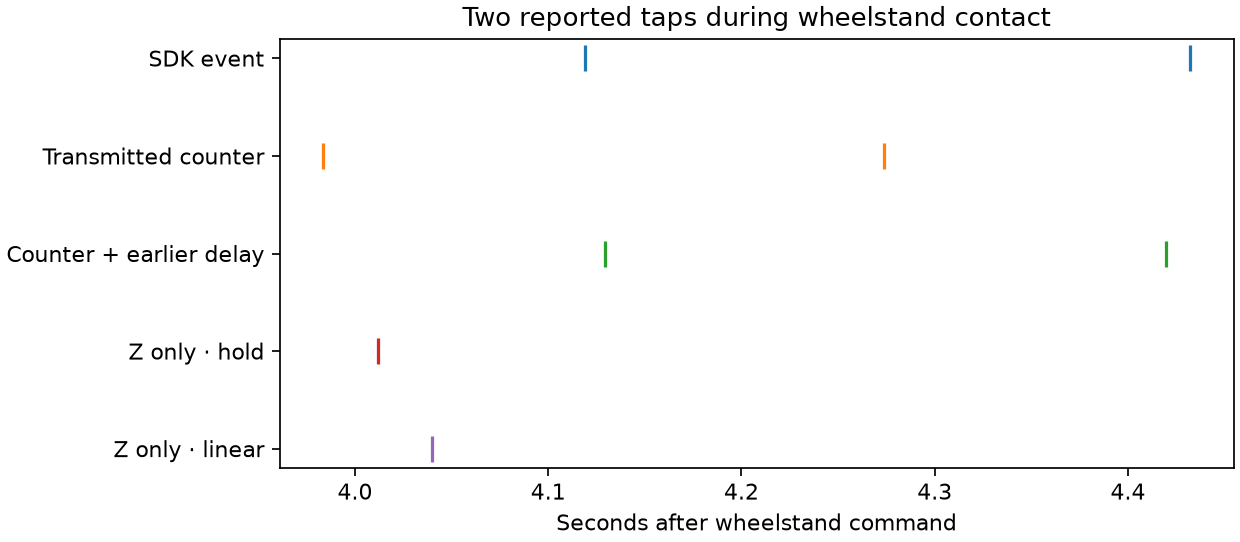

The data file committed next to this chart (first rows):
stream, event_count, event_times_s_from_wheelstand
SDK event, 2, 4.118957 4.432190
Transmitted counter, 2, 3.983398 4.273996
Counter + earlier delay, 2, 4.129304 4.419902
Z only · hold, 1, 4.012
Z only · linear, 1, 4.04
